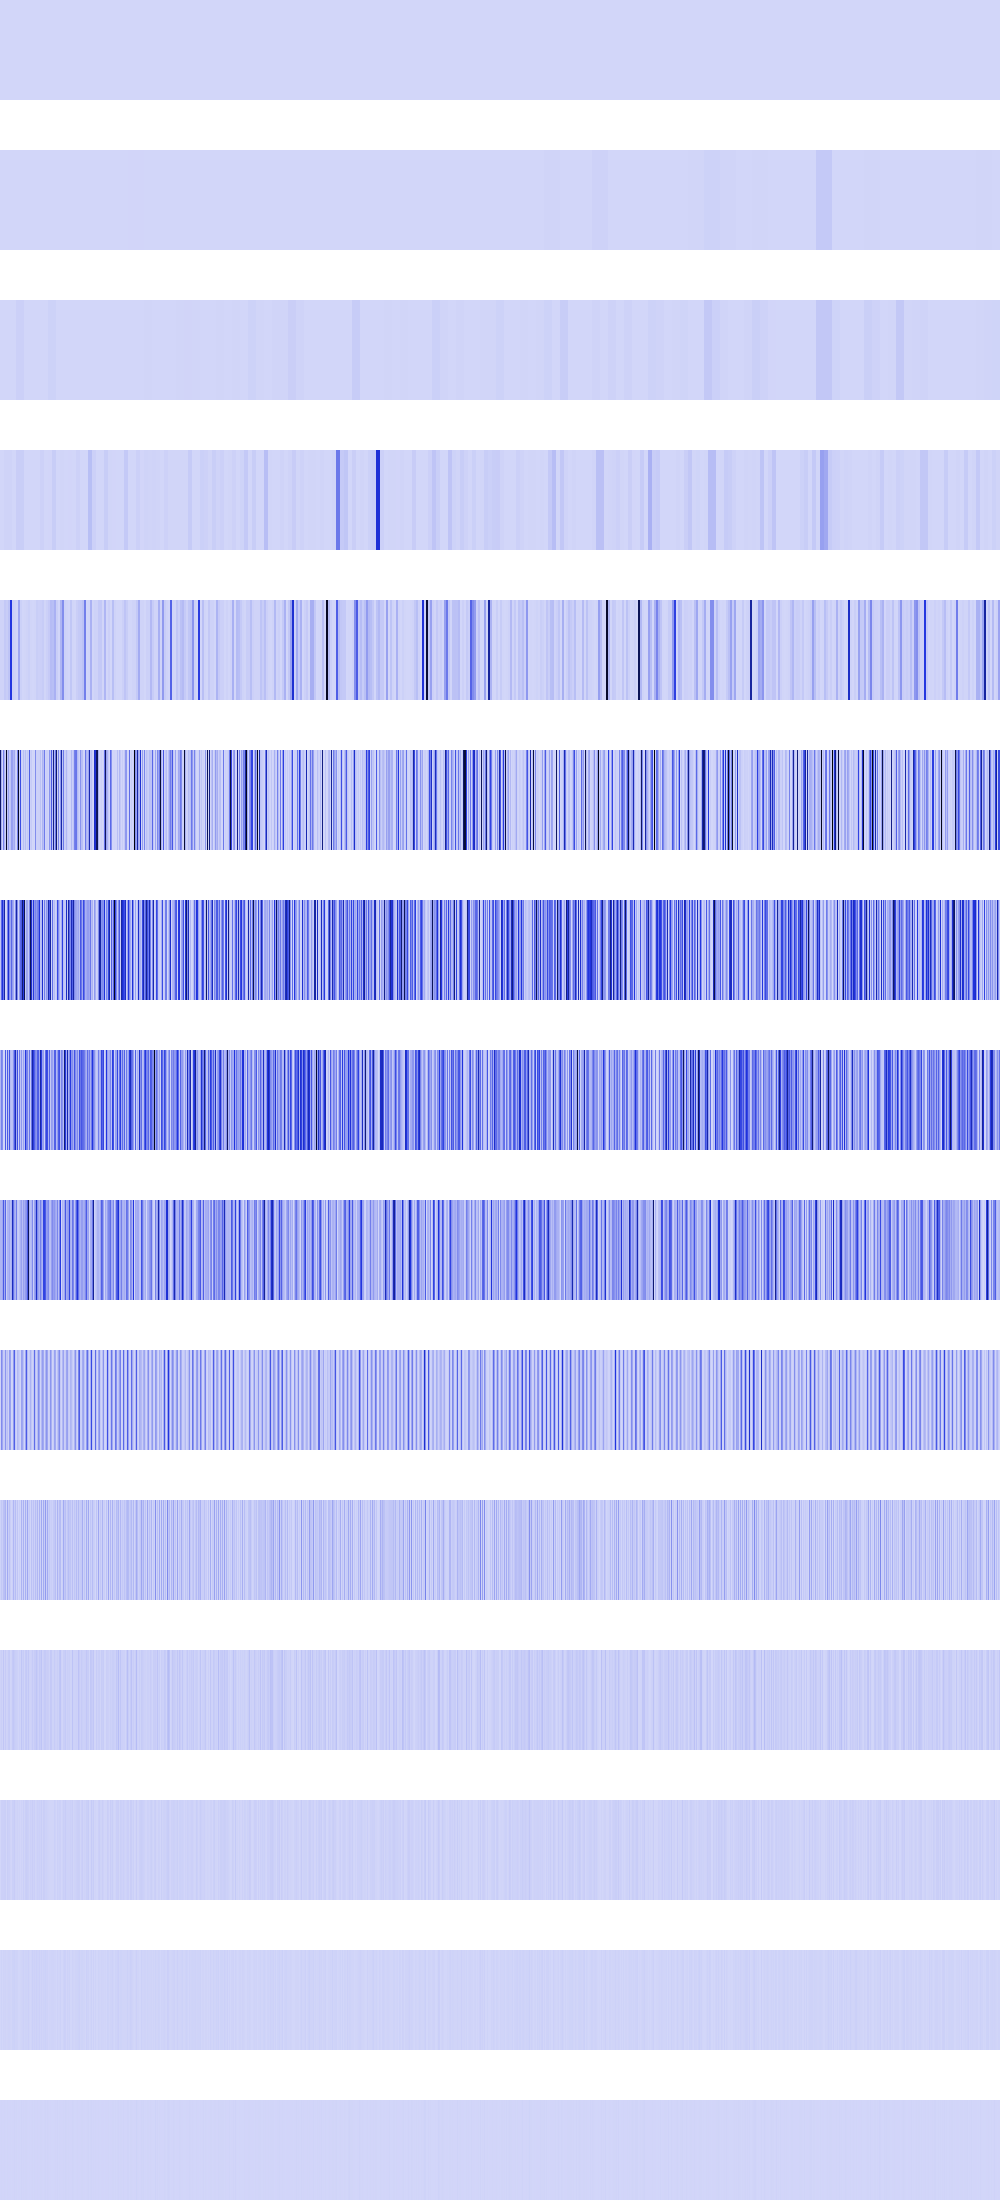

Source data for this figure (header and first rows):
12996, 12996, 12996, 12996, 12996, 12996, 12996, 12996, 12996, 12996, 12996, 12996, 12996, 12996, 12996, 12996, 12996, 12996, 12996, 12996, 12996, 12996, 12996, 12996
1689986, 1689986, 1689986, 1689986, 1689986, 1689986, 1689986, 1689986, 1689986, 1689986, 1689986, 1689986, 1689986, 1689986, 1689986, 1689986, 238144, 238144, 238144, 238144, 238144, 238144, 238144, 238144
1115136, 1115136, 1115136, 1115136, 1115136, 1115136, 1115136, 1115136, 222784, 222784, 222784, 222784, 222784, 222784, 222784, 222784, 17305600, 17305600, 17305600, 17305600, 17305600, 17305600, 17305600, 17305600
1081600, 1081600, 1081600, 1081600, 9535601, 9535601, 9535601, 9535601, 9535601, 9535601, 9535601, 9535601, 4096, 4096, 4096, 4096, 25563136, 25563136, 25563136, 25563136, 25240232, 25240232, 25240232, 25240232
9634816, 9634816, 9437184, 9437184, 38937020, 38937020, 27541504, 27541504, 54169600, 54169600, 469333760, 469333760, 17305600, 17305600, 9048064, 9048064, 802816, 802816, 134187008, 134187008, 16000000, 16000000, 746496, 746496
789381504, 107495424, 1183744, 241861744, 84934656, 17305600, 967446976, 49561600, 155748080, 36966400, 50466816, 160579584, 155748080, 95882032, 125438096, 17305600, 262144, 251920384, 955562304, 33918976, 403843712, 17305600, 2985984, 69222400
43655168, 307968576, 492118016, 296722432, 632688768, 991232, 5537792, 245497856, 506470400, 211066880, 141402112, 321159168, 170958848, 122757120, 3284992, 219750400, 633896960, 220266496, 6889472, 165158912, 321159168, 361472000, 769135808, 457975808
87310336, 243630080, 207110144, 4538368, 2129920, 360333312, 11075584, 357335040, 71450624, 383008768, 77283328, 55115776, 66207744, 193806336, 350208000, 573325312, 122978304, 389939200, 13778944, 271597568, 55115776, 184729600, 34750464, 150765568
99123200, 96796672, 137396224, 363626496, 133758976, 329023488, 22151168, 98893824, 103579648, 139493376, 74874880, 110231552, 571375616, 295862272, 133529600, 98074624, 262471680, 41680896, 27557888, 65044480, 110231552, 158564352, 69500928, 155779072
5308416, 221380608, 140574720, 30474240, 33947648, 188284928, 44302336, 65929216, 11599872, 169934848, 149749760, 2359296, 8716288, 172294144, 345440256, 36765696, 4849664, 83361792, 55115776, 29425664, 2359296, 152502272, 139001856, 62259200
10616832, 40108032, 21102592, 60948480, 67895296, 99745792, 4718592, 131858432, 23199744, 63045632, 22675456, 4718592, 17432576, 92930048, 28180480, 73531392, 9699328, 49283072, 1179648, 25296896, 4718592, 103677952, 17956864, 107741184
12845056, 21495808, 8650752, 46399488, 9961472, 31719424, 9437184, 12058624, 29622272, 33816576, 3407872, 9437184, 34865152, 43253760, 31195136, 21233664, 19398656, 14680064, 2359296, 17039360, 9437184, 47972352, 19136512, 30932992
524288, 17825792, 17301504, 17301504, 19922944, 21495808, 2097152, 24117248, 17301504, 17301504, 6815744, 2097152, 19398656, 19398656, 28835840, 8912896, 5242880, 12582912, 4718592, 8912896, 2097152, 12058624, 4718592, 19922944
1048576, 10485760, 1048576, 9437184, 6291456, 9437184, 4194304, 6291456, 9437184, 9437184, 5242880, 4194304, 13631488, 13631488, 15728640, 9437184, 10485760, 8388608, 1048576, 1048576, 4194304, 7340032, 9437184, 14680064
2097152, 4194304, 2097152, 2097152, 4194304, 2097152, 0, 4194304, 2097152, 2097152, 2097152, 0, 2097152, 2097152, 6291456, 2097152, 4194304, 0, 2097152, 2097152, 0, 6291456, 2097152, 4194304
